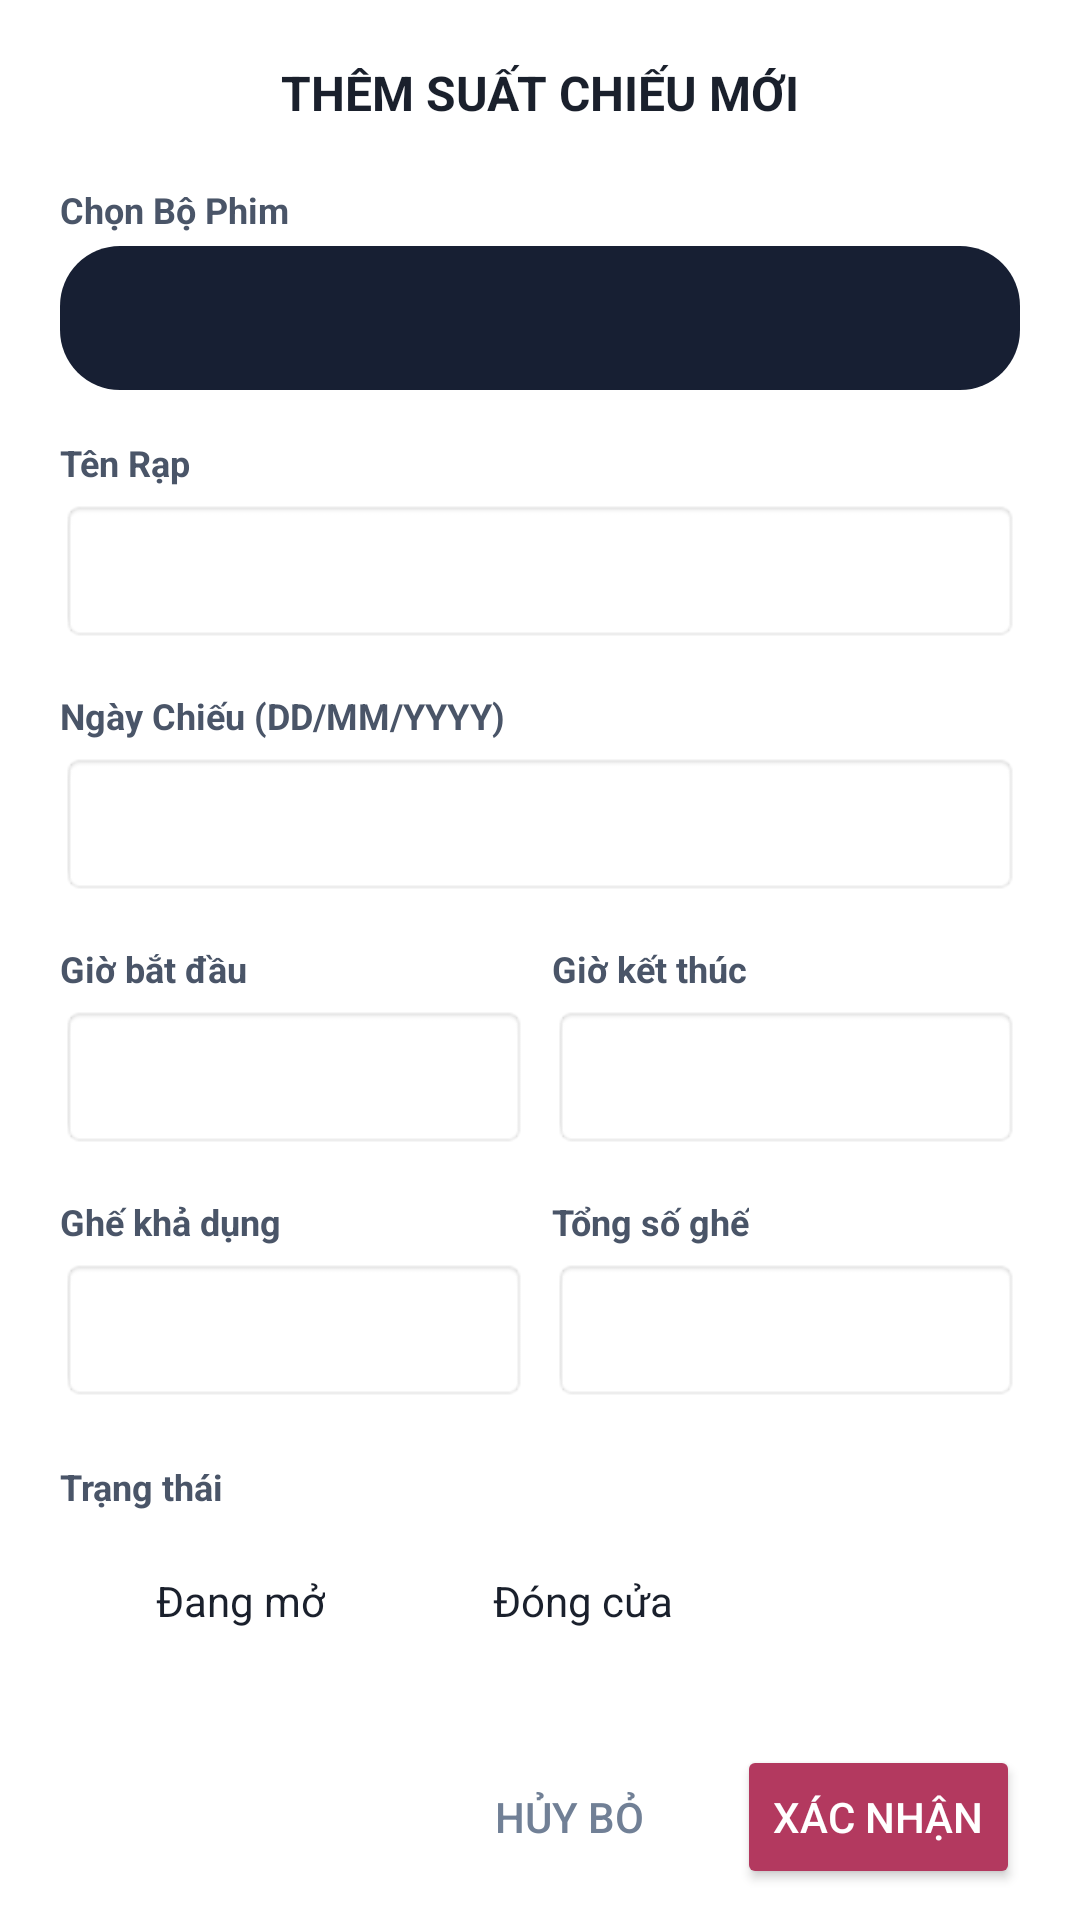

Android layout source for this screen:
<!-- AndroidManifest.xml: application theme Theme.CinemaGo.Splash -->
<!-- res/layout/dialog_add_edit_showtime.xml -->
<?xml version="1.0" encoding="utf-8"?>
<ScrollView xmlns:android="http://schemas.android.com/apk/res/android"
    android:layout_width="match_parent"
    android:layout_height="wrap_content"
    android:background="#FFFFFF">

    <LinearLayout
        android:layout_width="match_parent"
        android:layout_height="wrap_content"
        android:orientation="vertical"
        android:padding="20dp">

        <TextView
            android:id="@+id/txtDialogTitle"
            android:layout_width="wrap_content"
            android:layout_height="wrap_content"
            android:text="THÊM SUẤT CHIẾU MỚI"
            android:textColor="#1A202C"
            android:textSize="16sp"
            android:textStyle="bold"
            android:layout_gravity="center"
            android:layout_marginBottom="20dp"/>

        <TextView android:layout_width="wrap_content" android:layout_height="wrap_content" android:text="Chọn Bộ Phim" android:textSize="12sp" android:textStyle="bold" android:textColor="#4A5568" android:layout_marginBottom="4dp"/>
        <Spinner android:id="@+id/dialogSpinnerMovie" android:layout_width="match_parent" android:layout_height="48dp" android:layout_marginBottom="16dp" android:background="@drawable/bg_glass_card"/>

        <TextView android:layout_width="wrap_content" android:layout_height="wrap_content" android:text="Tên Rạp" android:textSize="12sp" android:textStyle="bold" android:textColor="#4A5568" android:layout_marginBottom="4dp"/>
        <EditText android:id="@+id/dialogRoom" android:layout_width="match_parent" android:layout_height="wrap_content" android:minHeight="48dp" android:layout_marginBottom="16dp" android:background="@android:drawable/editbox_background" android:padding="12dp" android:textSize="14sp" android:textColor="#1A202C"/>

        <TextView android:layout_width="wrap_content" android:layout_height="wrap_content" android:text="Ngày Chiếu (DD/MM/YYYY)" android:textSize="12sp" android:textStyle="bold" android:textColor="#4A5568" android:layout_marginBottom="4dp"/>
        <EditText android:id="@+id/dialogDate" android:layout_width="match_parent" android:layout_height="wrap_content" android:minHeight="48dp" android:layout_marginBottom="16dp" android:background="@android:drawable/editbox_background" android:padding="12dp" android:textSize="14sp" android:textColor="#1A202C" android:hint="2026-05-31"/>

        <LinearLayout android:layout_width="match_parent" android:layout_height="wrap_content" android:orientation="horizontal" android:weightSum="2" android:layout_marginBottom="16dp">
            <LinearLayout android:layout_width="0dp" android:layout_height="wrap_content" android:layout_weight="1" android:orientation="vertical" android:layout_marginEnd="8dp">
                <TextView android:layout_width="wrap_content" android:layout_height="wrap_content" android:text="Giờ bắt đầu" android:textSize="12sp" android:textStyle="bold" android:textColor="#4A5568" android:layout_marginBottom="4dp"/>
                <EditText android:id="@+id/dialogStartTime" android:layout_width="match_parent" android:layout_height="wrap_content" android:minHeight="48dp" android:background="@android:drawable/editbox_background" android:padding="12dp" android:textSize="14sp" android:textColor="#1A202C" android:hint="18:00"/>
            </LinearLayout>
            <LinearLayout android:layout_width="0dp" android:layout_height="wrap_content" android:layout_weight="1" android:orientation="vertical">
                <TextView android:layout_width="wrap_content" android:layout_height="wrap_content" android:text="Giờ kết thúc" android:textSize="12sp" android:textStyle="bold" android:textColor="#4A5568" android:layout_marginBottom="4dp"/>
                <EditText android:id="@+id/dialogEndTime" android:layout_width="match_parent" android:layout_height="wrap_content" android:minHeight="48dp" android:background="@android:drawable/editbox_background" android:padding="12dp" android:textSize="14sp" android:textColor="#1A202C" android:hint="20:02"/>
            </LinearLayout>
        </LinearLayout>

        <LinearLayout android:layout_width="match_parent" android:layout_height="wrap_content" android:orientation="horizontal" android:weightSum="2" android:layout_marginBottom="20dp">
            <LinearLayout android:layout_width="0dp" android:layout_height="wrap_content" android:layout_weight="1" android:orientation="vertical" android:layout_marginEnd="8dp">
                <TextView android:layout_width="wrap_content" android:layout_height="wrap_content" android:text="Ghế khả dụng" android:textSize="12sp" android:textStyle="bold" android:textColor="#4A5568" android:layout_marginBottom="4dp"/>
                <EditText android:id="@+id/dialogAvailableSeats" android:layout_width="match_parent" android:layout_height="wrap_content" android:minHeight="48dp" android:background="@android:drawable/editbox_background" android:padding="12dp" android:inputType="number" android:textSize="14sp" android:textColor="#1A202C"/>
            </LinearLayout>
            <LinearLayout android:layout_width="0dp" android:layout_height="wrap_content" android:layout_weight="1" android:orientation="vertical">
                <TextView android:layout_width="wrap_content" android:layout_height="wrap_content" android:text="Tổng số ghế" android:textSize="12sp" android:textStyle="bold" android:textColor="#4A5568" android:layout_marginBottom="4dp"/>
                <EditText android:id="@+id/dialogTotalSeats" android:layout_width="match_parent" android:layout_height="wrap_content" android:minHeight="48dp" android:background="@android:drawable/editbox_background" android:padding="12dp" android:inputType="number" android:textSize="14sp" android:textColor="#1A202C"/>
            </LinearLayout>
        </LinearLayout>

            <TextView
                android:layout_width="wrap_content"
                android:layout_height="wrap_content"
                android:text="Trạng thái"
                android:textSize="12sp"
                android:textStyle="bold"
                android:textColor="#4A5568"
                android:layout_marginBottom="6dp"/>

            <RadioGroup
                android:id="@+id/dialogRadioGroupStatus"
                android:layout_width="match_parent"
                android:layout_height="wrap_content"
                android:orientation="horizontal"
                android:layout_marginBottom="24dp">

                <RadioButton
                    android:id="@+id/radOpen"
                    android:layout_width="wrap_content"
                    android:layout_height="wrap_content"
                    android:text="Đang mở"
                    android:textColor="#1A202C"
                    android:textSize="14sp"
                    android:layout_marginEnd="24dp"/>

                <RadioButton
                    android:id="@+id/radClose"
                    android:layout_width="wrap_content"
                    android:layout_height="wrap_content"
                    android:text="Đóng cửa"
                    android:textColor="#1A202C"
                    android:textSize="14sp"/>
            </RadioGroup>
        <LinearLayout android:layout_width="match_parent" android:layout_height="wrap_content" android:orientation="horizontal" android:gravity="end">
            <Button android:id="@+id/btnDialogCancel" android:layout_width="wrap_content" android:layout_height="wrap_content" android:text="HỦY BỎ" style="?android:attr/borderlessButtonStyle" android:textColor="#718096" android:layout_marginEnd="12dp"/>
            <Button android:id="@+id/btnDialogConfirm" android:layout_width="wrap_content" android:layout_height="wrap_content" android:text="XÁC NHẬN" android:backgroundTint="#B3395F" android:textColor="#FFFFFF"/>
        </LinearLayout>
    </LinearLayout>
</ScrollView>
<!-- resources referenced by this layout -->
<resources>
  <!-- drawable bg_glass_card (drawable) -->
  <?xml version="1.0" encoding="utf-8"?>
  <shape xmlns:android="http://schemas.android.com/apk/res/android">
      <solid android:color="#171F33"/>
      <corners android:radius="20dp"/>
  </shape>
  <style name="Theme.CinemaGo.Splash" parent="Theme.MaterialComponents.NoActionBar">
          <item name="android:windowBackground">#0B0F19</item>
          <item name="android:windowFullscreen">true</item>
      </style>
</resources>
